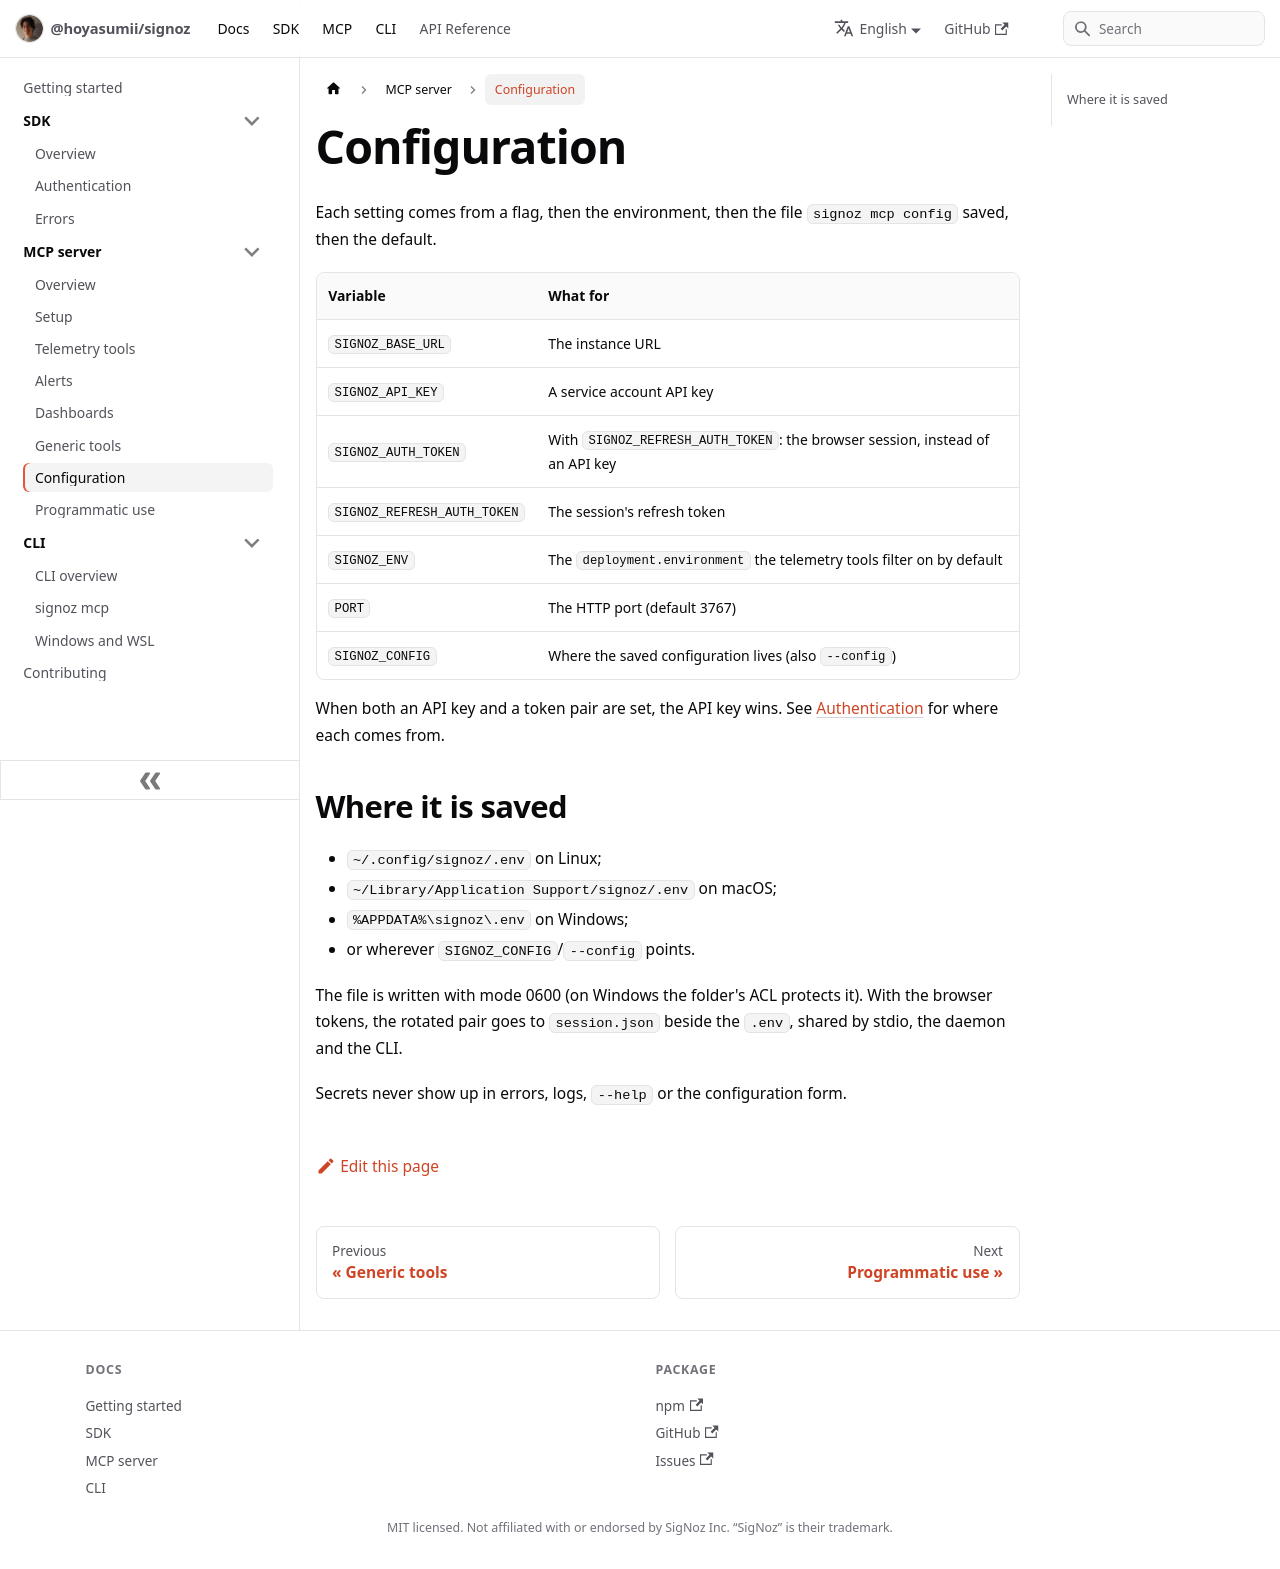

repository: Hoyasumii/signoz · page: docs/mcp/configuration.html · generator: docusaurus

---
sidebar_position: 7
title: Configuration
description: "The settings the server and the CLI read, where they are saved, and the order they are resolved in."
---

# Configuration

Each setting comes from a flag, then the environment, then the file `signoz mcp config` saved, then the default.

| Variable                    | What for                                                                     |
| --------------------------- | ---------------------------------------------------------------------------- |
| `SIGNOZ_BASE_URL`           | The instance URL                                                             |
| `SIGNOZ_API_KEY`            | A service account API key                                                    |
| `SIGNOZ_AUTH_TOKEN`         | With `SIGNOZ_REFRESH_AUTH_TOKEN`: the browser session, instead of an API key |
| `SIGNOZ_REFRESH_AUTH_TOKEN` | The session's refresh token                                                  |
| `SIGNOZ_ENV`                | The `deployment.environment` the telemetry tools filter on by default        |
| `PORT`                      | The HTTP port (default 3767)                                                 |
| `SIGNOZ_CONFIG`             | Where the saved configuration lives (also `--config`)                        |

When both an API key and a token pair are set, the API key wins. See [Authentication](../sdk/authentication.md)
for where each comes from.

## Where it is saved

- `~/.config/signoz/.env` on Linux;
- `~/Library/Application Support/signoz/.env` on macOS;
- `%APPDATA%\signoz\.env` on Windows;
- or wherever `SIGNOZ_CONFIG`/`--config` points.

The file is written with mode 0600 (on Windows the folder's ACL protects it). With the browser tokens, the rotated
pair goes to `session.json` beside the `.env`, shared by stdio, the daemon and the CLI.

Secrets never show up in errors, logs, `--help` or the configuration form.
